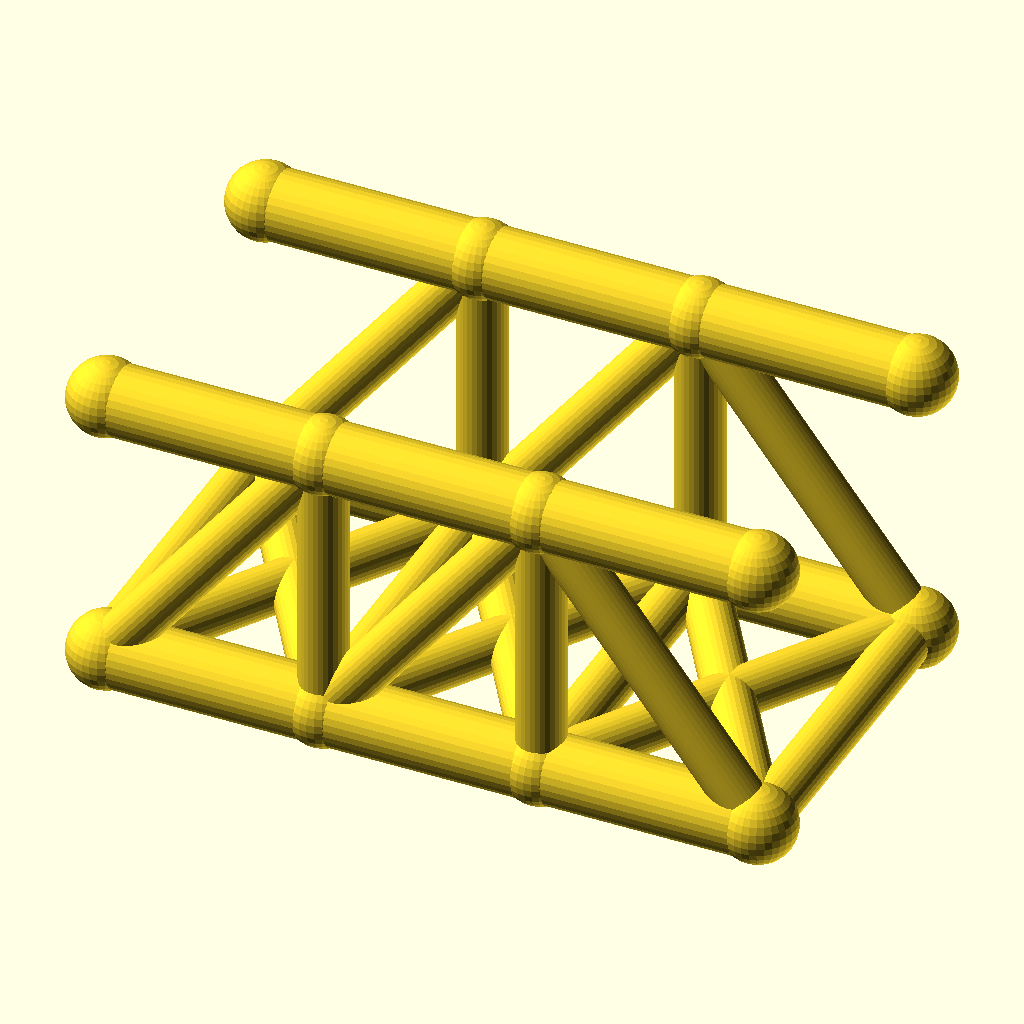
Cell 1: the model at its default parameters.
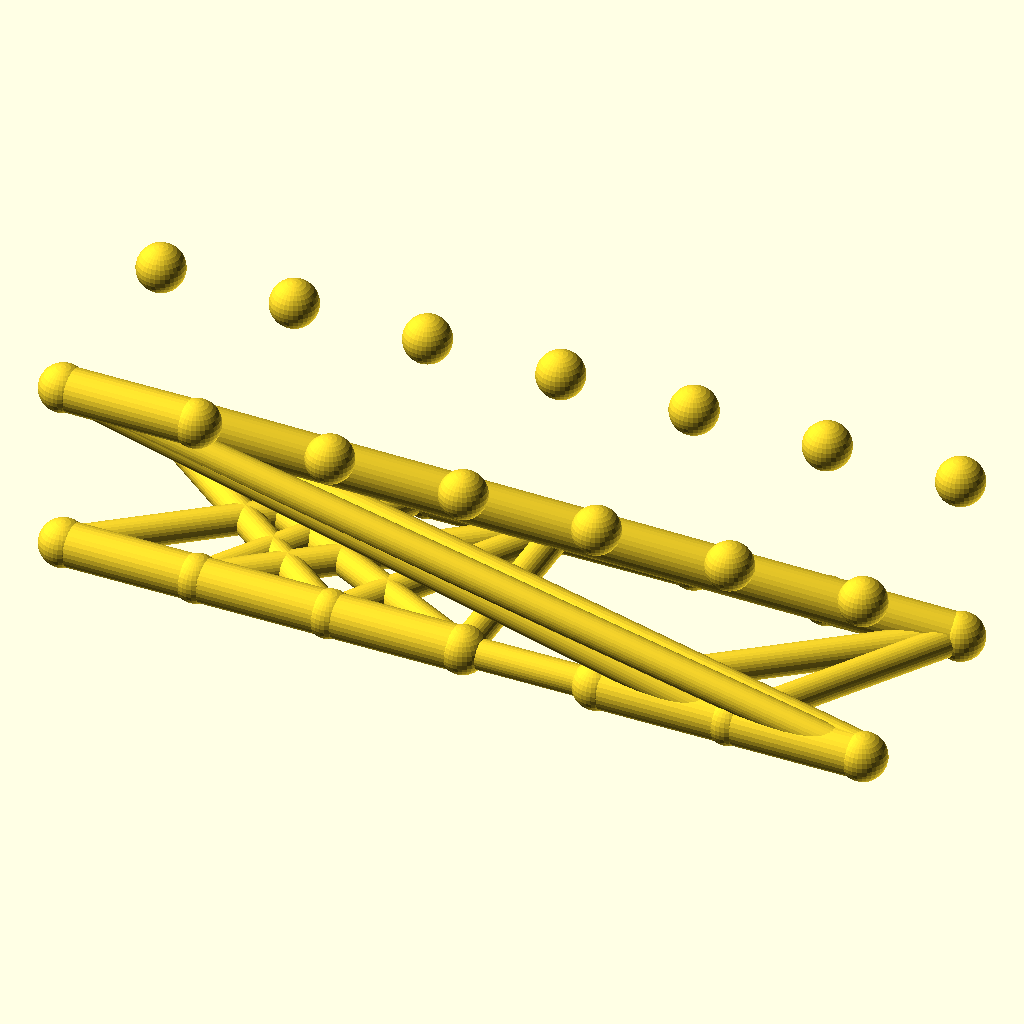
Cell 2 — panels set to 6, the other parameters unchanged.
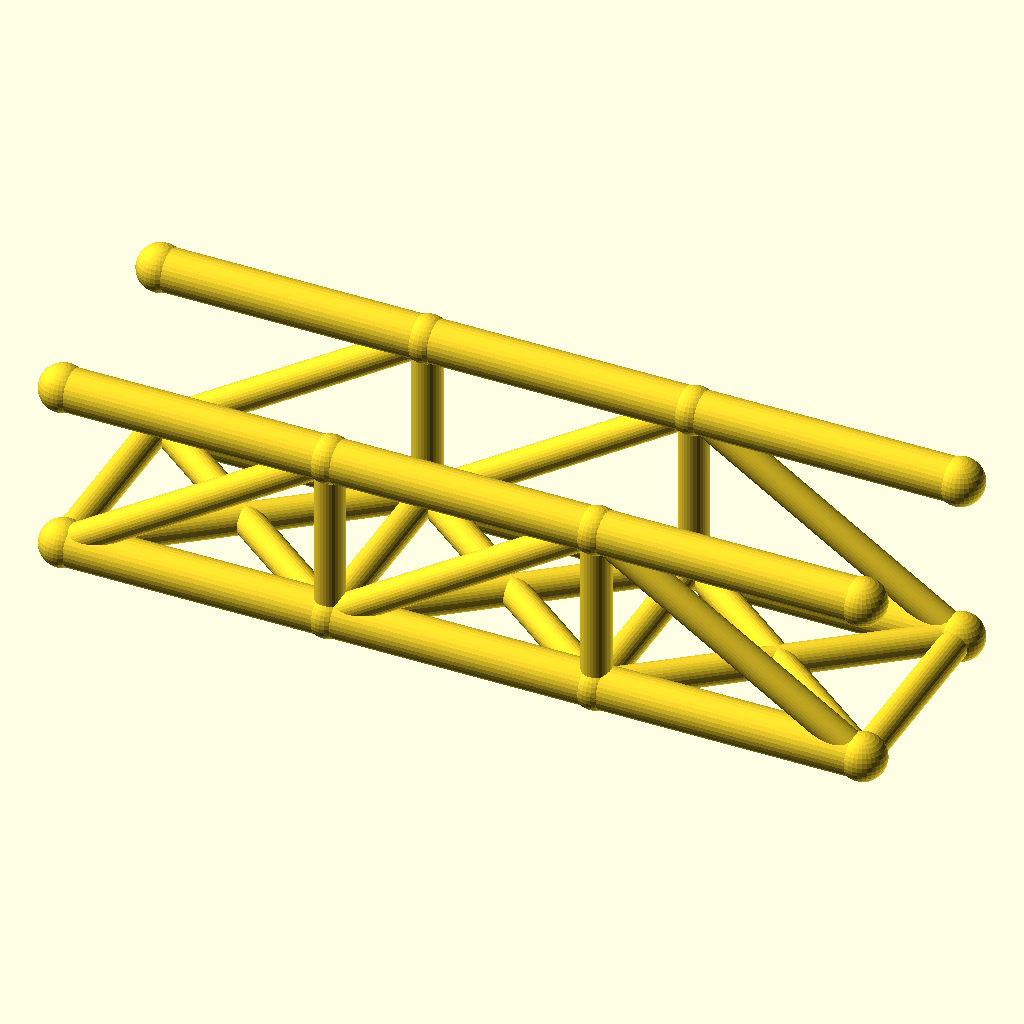
Cell 3 — panel_p set to 56, the other parameters unchanged.
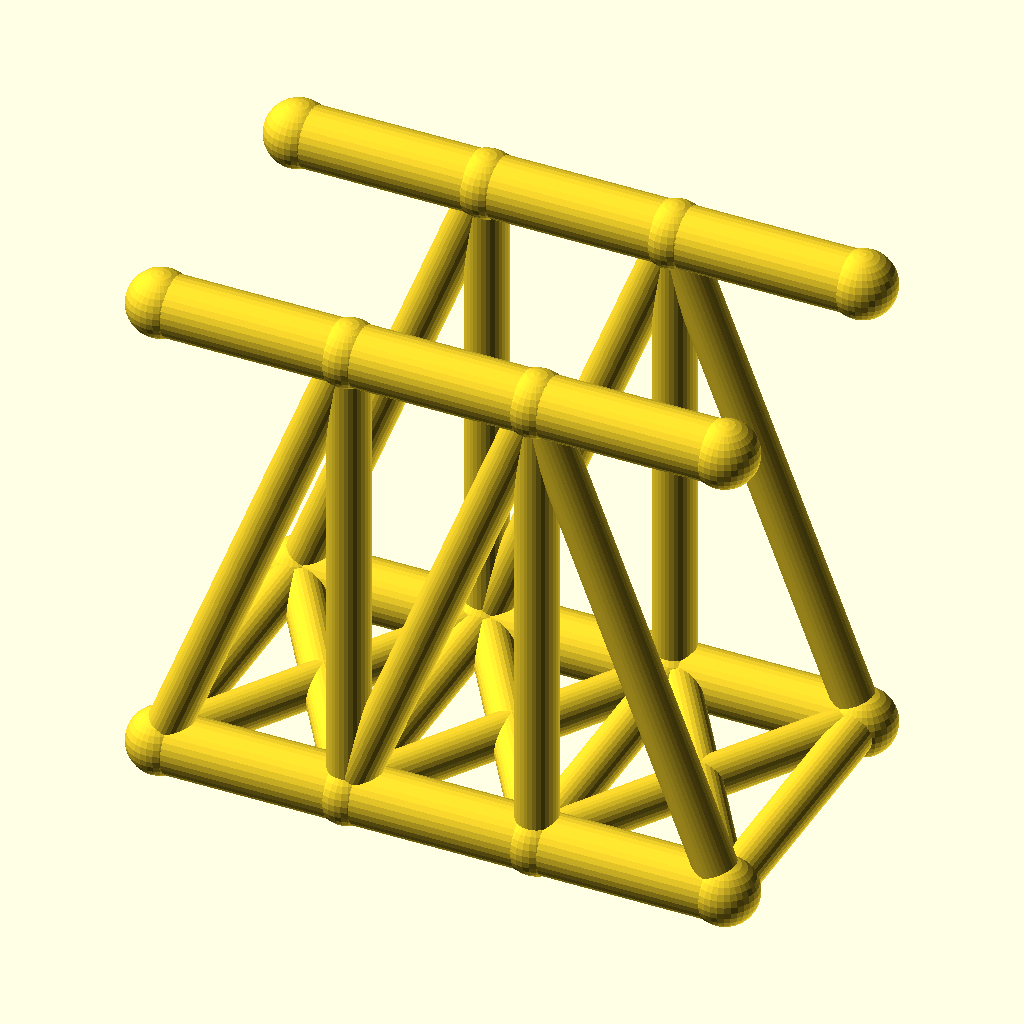
Cell 4 — truss_h set to 72, the other parameters unchanged.
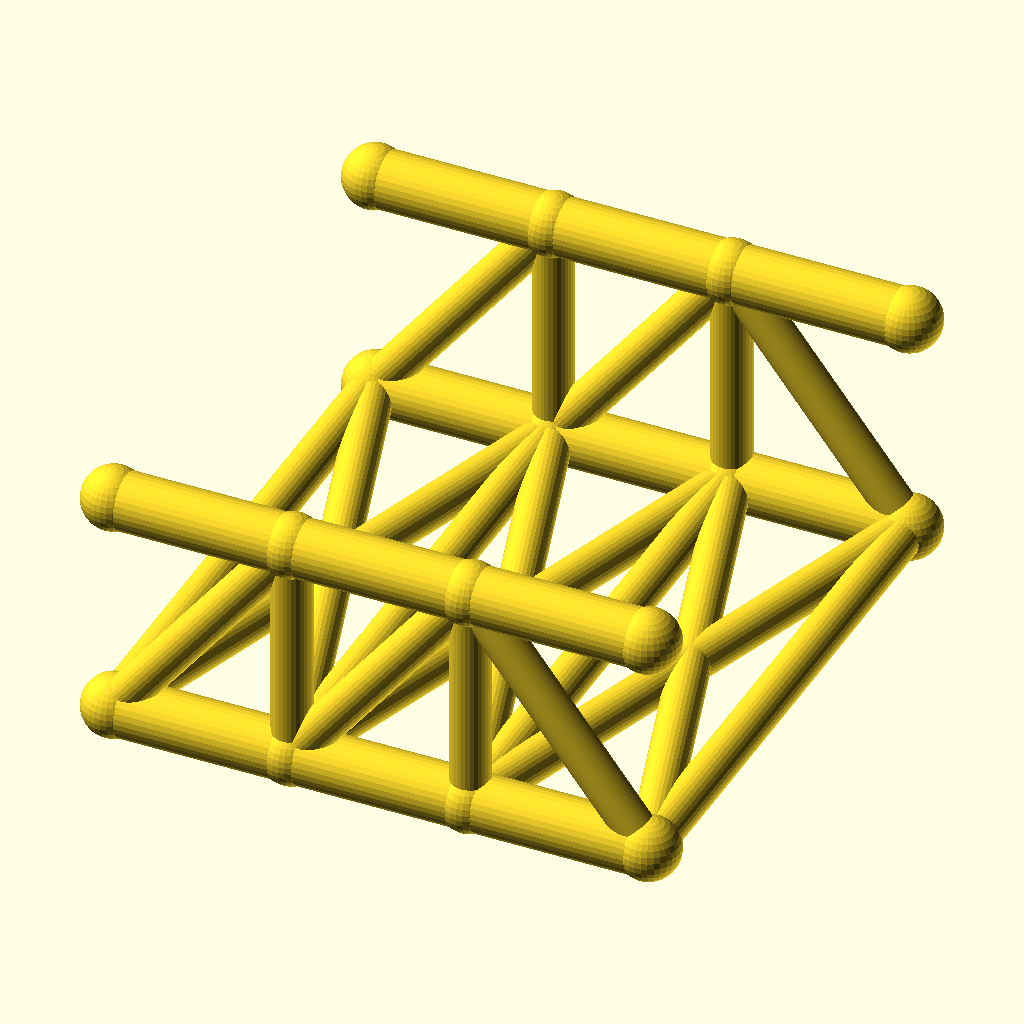
Cell 5 — track set to 88, the other parameters unchanged.
The same orthographic view direction (rotation 55°, 0°, 25°; colour scheme Cornfield) for every cell, with the view re-fitted per cell, so scale and position can differ between cells.
The OpenSCAD source (optional_data/data/wire2/bridgetrusses/scene_0026.scad):
$fn = 32;

// ----------------------------------------------------------------------
// Pratt through truss: span 84 mm, 3 panels, two trusses 44 mm apart
// ----------------------------------------------------------------------

// --- parameters (mm) ---
panels = 3;               // number of equal panels per truss
panel_p = 28;             // panel length, X
span = 84;                // truss span between end joints
truss_h = 36;             // truss height, Z
track = 44;               // distance between the two trusses, Y
chord_r = 4.5;            // chord member radius
web_r = 3.1;              // web member radius
deck_r = 3.1;             // deck beam radius
joint_r = 4.9;            // joint ball radius

bbox_x = span + 2 * joint_r;  // overall X, joints included
bbox_y = track + 2 * joint_r;  // overall Y, joints included
bbox_z = truss_h + 2 * joint_r;  // overall Z, joints included
chord_d = 2 * chord_r;  // chord stock diameter
web_d = 2 * web_r;  // web stock diameter
deck_d = 2 * deck_r;  // deck beam diameter
joint_d = 2 * joint_r;  // joint ball diameter
nodes = [for (side = [-1, 1], i = [0 : panels]) [i * panel_p, side * track / 2, 0], for (side = [-1, 1], i = [0 : panels]) [i * panel_p, side * track / 2, truss_h]];

module member(a, b, r) {
  /* round stock from joint a to joint b, ends buried in the joint balls */
  d = b - a;
  length = norm(d);
  translate(a) rotate([0, acos(d[2] / length), atan2(d[1], d[0])])
    cylinder(h = length, r = r);
}

module joint(p, r) {
  /* ball at the joint centre, fatter than every member meeting there */
  translate(p) sphere(r = r);
}

/* members - each call is one graph edge */
member(nodes[0], nodes[1], chord_r);
member(nodes[1], nodes[2], chord_r);
member(nodes[2], nodes[3], chord_r);
member(nodes[8], nodes[9], chord_r);
member(nodes[9], nodes[10], chord_r);
member(nodes[10], nodes[11], chord_r);
member(nodes[1], nodes[9], web_r);
member(nodes[2], nodes[10], web_r);
member(nodes[0], nodes[9], web_r);
member(nodes[1], nodes[10], web_r);
member(nodes[10], nodes[3], web_r);
member(nodes[4], nodes[5], chord_r);
member(nodes[5], nodes[6], chord_r);
member(nodes[6], nodes[7], chord_r);
member(nodes[12], nodes[13], chord_r);
member(nodes[13], nodes[14], chord_r);
member(nodes[14], nodes[15], chord_r);
member(nodes[5], nodes[13], web_r);
member(nodes[6], nodes[14], web_r);
member(nodes[4], nodes[13], web_r);
member(nodes[5], nodes[14], web_r);
member(nodes[14], nodes[7], web_r);
member(nodes[0], nodes[4], deck_r);
member(nodes[1], nodes[5], deck_r);
member(nodes[2], nodes[6], deck_r);
member(nodes[3], nodes[7], deck_r);
member(nodes[0], nodes[5], deck_r);
member(nodes[4], nodes[1], deck_r);
member(nodes[1], nodes[6], deck_r);
member(nodes[5], nodes[2], deck_r);
member(nodes[2], nodes[7], deck_r);
member(nodes[6], nodes[3], deck_r);

/* joint balls */
for (p = nodes) joint(p, joint_r);
Parameter table extracted from the source (name, type, default, range or options):
panels: number, default 3
panel_p: number, default 28
span: number, default 84
truss_h: number, default 36
track: number, default 44
chord_r: number, default 4.5
web_r: number, default 3.1
deck_r: number, default 3.1
joint_r: number, default 4.9
